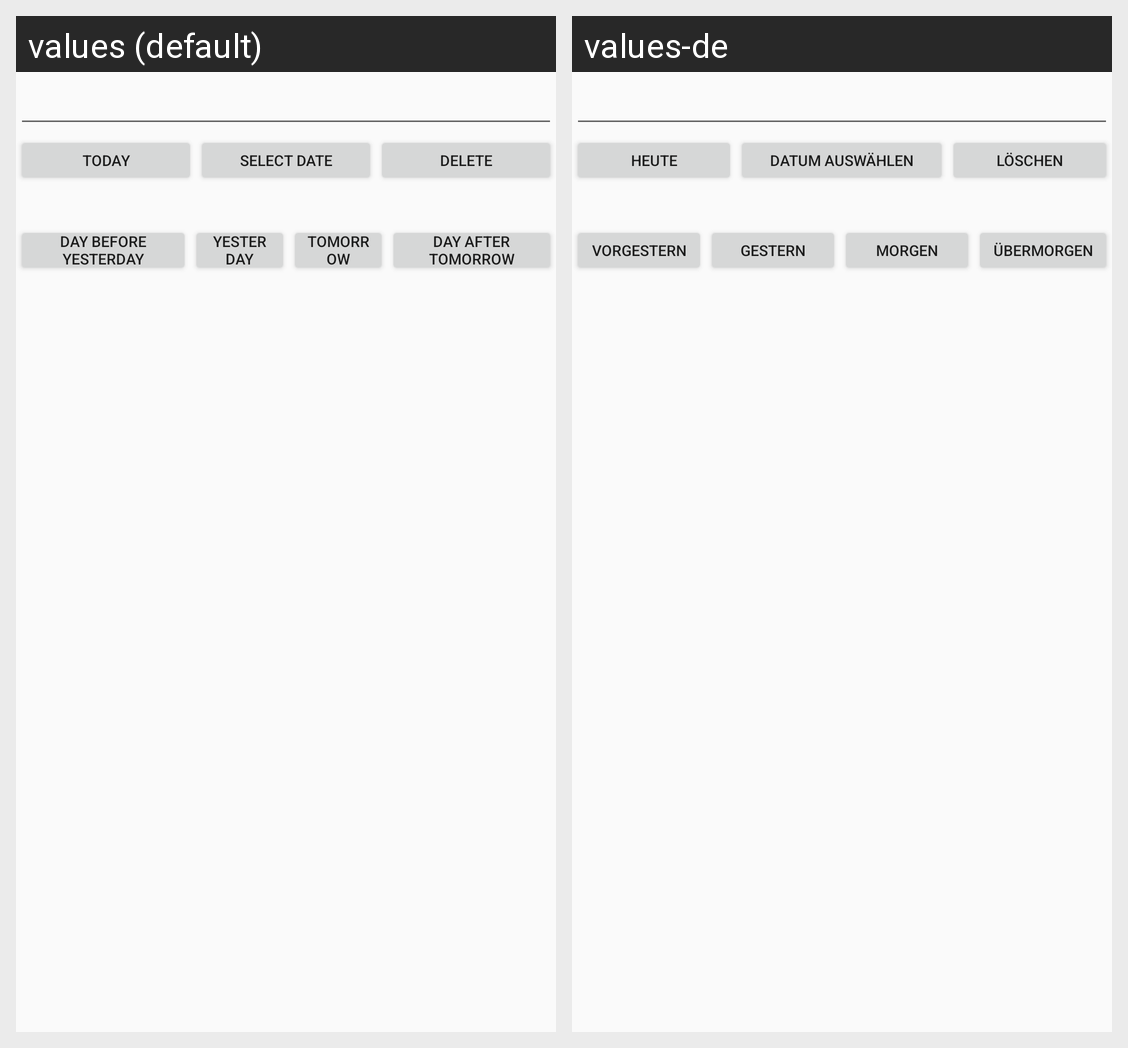

Here is an Android app screen in its default locale and in the app's own translations. Write out the translated-string differences for the strings that appear on this screen.
Android screen res/layout/bon_datum.xml rendered under 2 locales, left to right: values (default), values-de. Device: Nexus 5 (rendered at 1080×1920; each locale shown at half size, 540×960, under a caption strip naming it); theme AppTheme.
Strings drawn on this screen, with the default value and each locale's value (text and hints the layout hard-codes, and strings that could not be matched under every locale, appear in the picture but are not listed):

btn_today
  values: today
  values-de: heute

btn_select_date
  values: select date
  values-de: datum auswählen

btn_delete
  values: delete
  values-de: löschen

btn_day_before_yesterday
  values: day before yesterday
  values-de: vorgestern

btn_yesterday
  values: yesterday
  values-de: gestern

btn_tomorrow
  values: tomorrow
  values-de: morgen

btn_day_after_tomorrow
  values: day after tomorrow
  values-de: übermorgen
